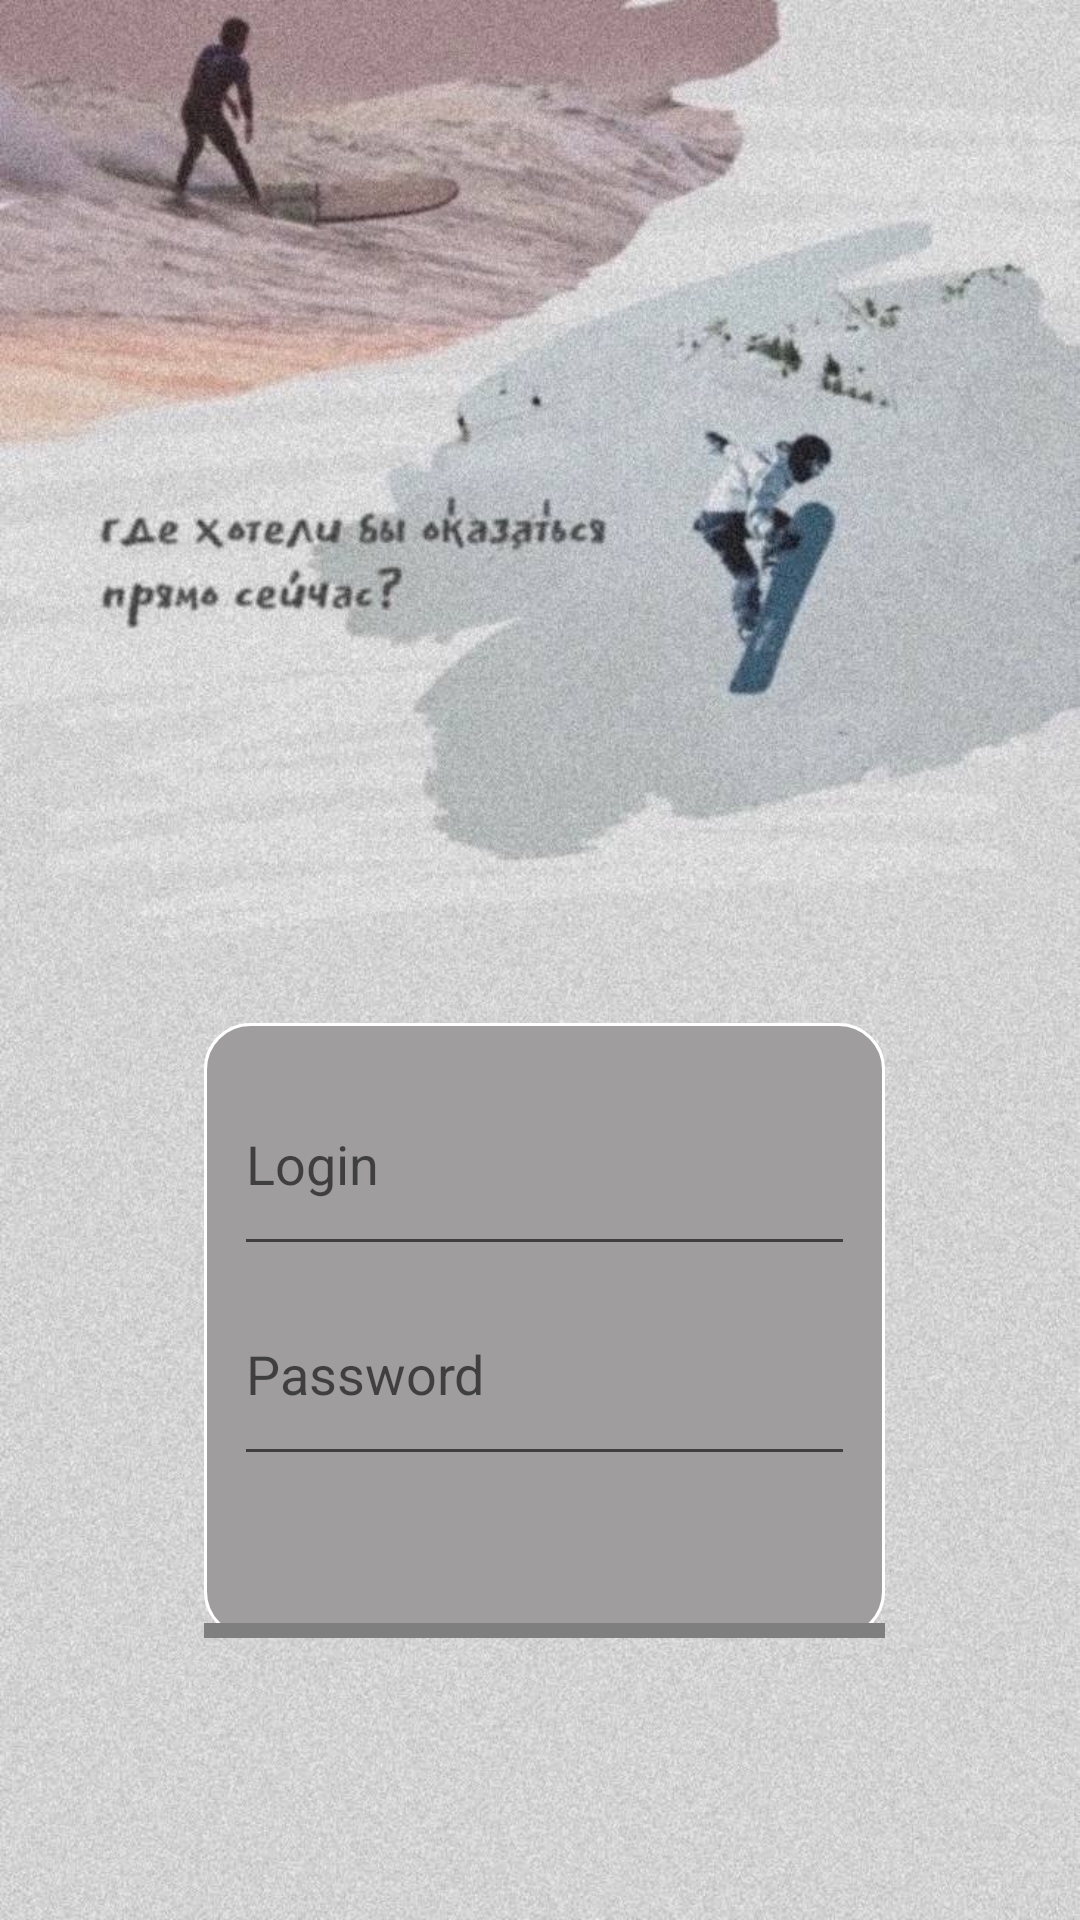

This screen was rendered from an Android layout file. Write that file and the resources it references.
<!-- AndroidManifest.xml: application theme Theme.PockerGuide -->
<!-- res/layout/activity_login.xml -->
<?xml version="1.0" encoding="utf-8"?>
<RelativeLayout xmlns:android="http://schemas.android.com/apk/res/android"
    xmlns:tools="http://schemas.android.com/tools"
    android:layout_width="fill_parent"
    android:layout_height="match_parent"
    android:background="@drawable/login">


    <FrameLayout
        android:id="@+id/frame"
        android:layout_width="wrap_content"
        android:layout_height="wrap_content"
        android:layout_alignParentStart="true"
        android:layout_alignParentTop="true"
        android:layout_alignParentEnd="true"
        android:layout_alignParentBottom="true"

        android:layout_centerHorizontal="true"
        android:layout_marginStart="68dp"
        android:layout_marginTop="341dp"
        android:layout_marginEnd="65dp"
        android:layout_marginBottom="94dp"
        android:background="@drawable/layout_bg">

        <EditText
            android:id="@+id/et_login"
            android:layout_width="fill_parent"
            android:layout_height="71dp"
            android:layout_centerHorizontal="true"
            android:layout_marginLeft="10dp"
            android:layout_marginTop="10dp"
            android:layout_marginRight="10dp"
            android:hint="Login"
            android:maxLength="50"
            android:shadowColor="@color/black">

        </EditText>

        <EditText
            android:id="@+id/et_password"
            android:layout_width="fill_parent"
            android:layout_height="71dp"
            android:layout_below="@+id/et_login"
            android:layout_centerHorizontal="true"
            android:layout_marginLeft="10dp"
            android:layout_marginRight="10dp"
            android:maxLength="50"
            android:inputType="textPassword"
            android:layout_marginTop="80dp"
            android:hint="Password"
            android:shadowColor="@color/black" />

        <com.dd.morphingbutton.impl.LinearProgressButton
            android:id="@+id/btn_login"
            android:layout_width="249dp"
            android:layout_height="71dp"
            android:layout_gravity="center_horizontal"
            android:layout_marginTop="200dp"
            android:layout_marginBottom="50dp"
            android:background="#86918E8E"
            android:text="ВОЙТИ"
            android:textSize="30dp"
            android:textStyle="normal">

        </com.dd.morphingbutton.impl.LinearProgressButton>
    </FrameLayout>


</RelativeLayout>
<!-- resources referenced by this layout -->
<resources>
  <color name="black">#FF000000</color>
  <!-- drawable layout_bg (drawable) -->
  <?xml version="1.0" encoding="utf-8"?>
  <shape xmlns:android="http://schemas.android.com/apk/res/android"
      android:shape="rectangle" android:padding="10dp">
      <solid android:color="#9F9D9D"/>
      <stroke android:width="1dip" android:color="#ffffff" />
      <corners
          android:bottomRightRadius="15dp"
          android:bottomLeftRadius="15dp"
          android:topLeftRadius="15dp"
          android:topRightRadius="15dp"/>
  </shape>
  <!-- drawable login: png bitmap (drawable, 1047135 bytes) -->
  <style name="Theme.PockerGuide" parent="Theme.MaterialComponents.DayNight.DarkActionBar">
          
          <item name="colorPrimary">@color/purple_500</item>
          <item name="colorPrimaryVariant">@color/purple_700</item>
          <item name="colorOnPrimary">@color/white</item>
          
          <item name="colorSecondary">@color/teal_200</item>
          <item name="colorSecondaryVariant">@color/teal_700</item>
          <item name="colorOnSecondary">@color/black</item>
          
          <item name="android:statusBarColor" tools:targetApi="l">?attr/colorPrimaryVariant</item>
          
      </style>
  <color name="purple_500">#FF6200EE</color>
  <color name="purple_700">#FF3700B3</color>
  <color name="white">#FFFFFFFF</color>
  <color name="teal_200">#FF03DAC5</color>
  <color name="teal_700">#FF018786</color>
</resources>
